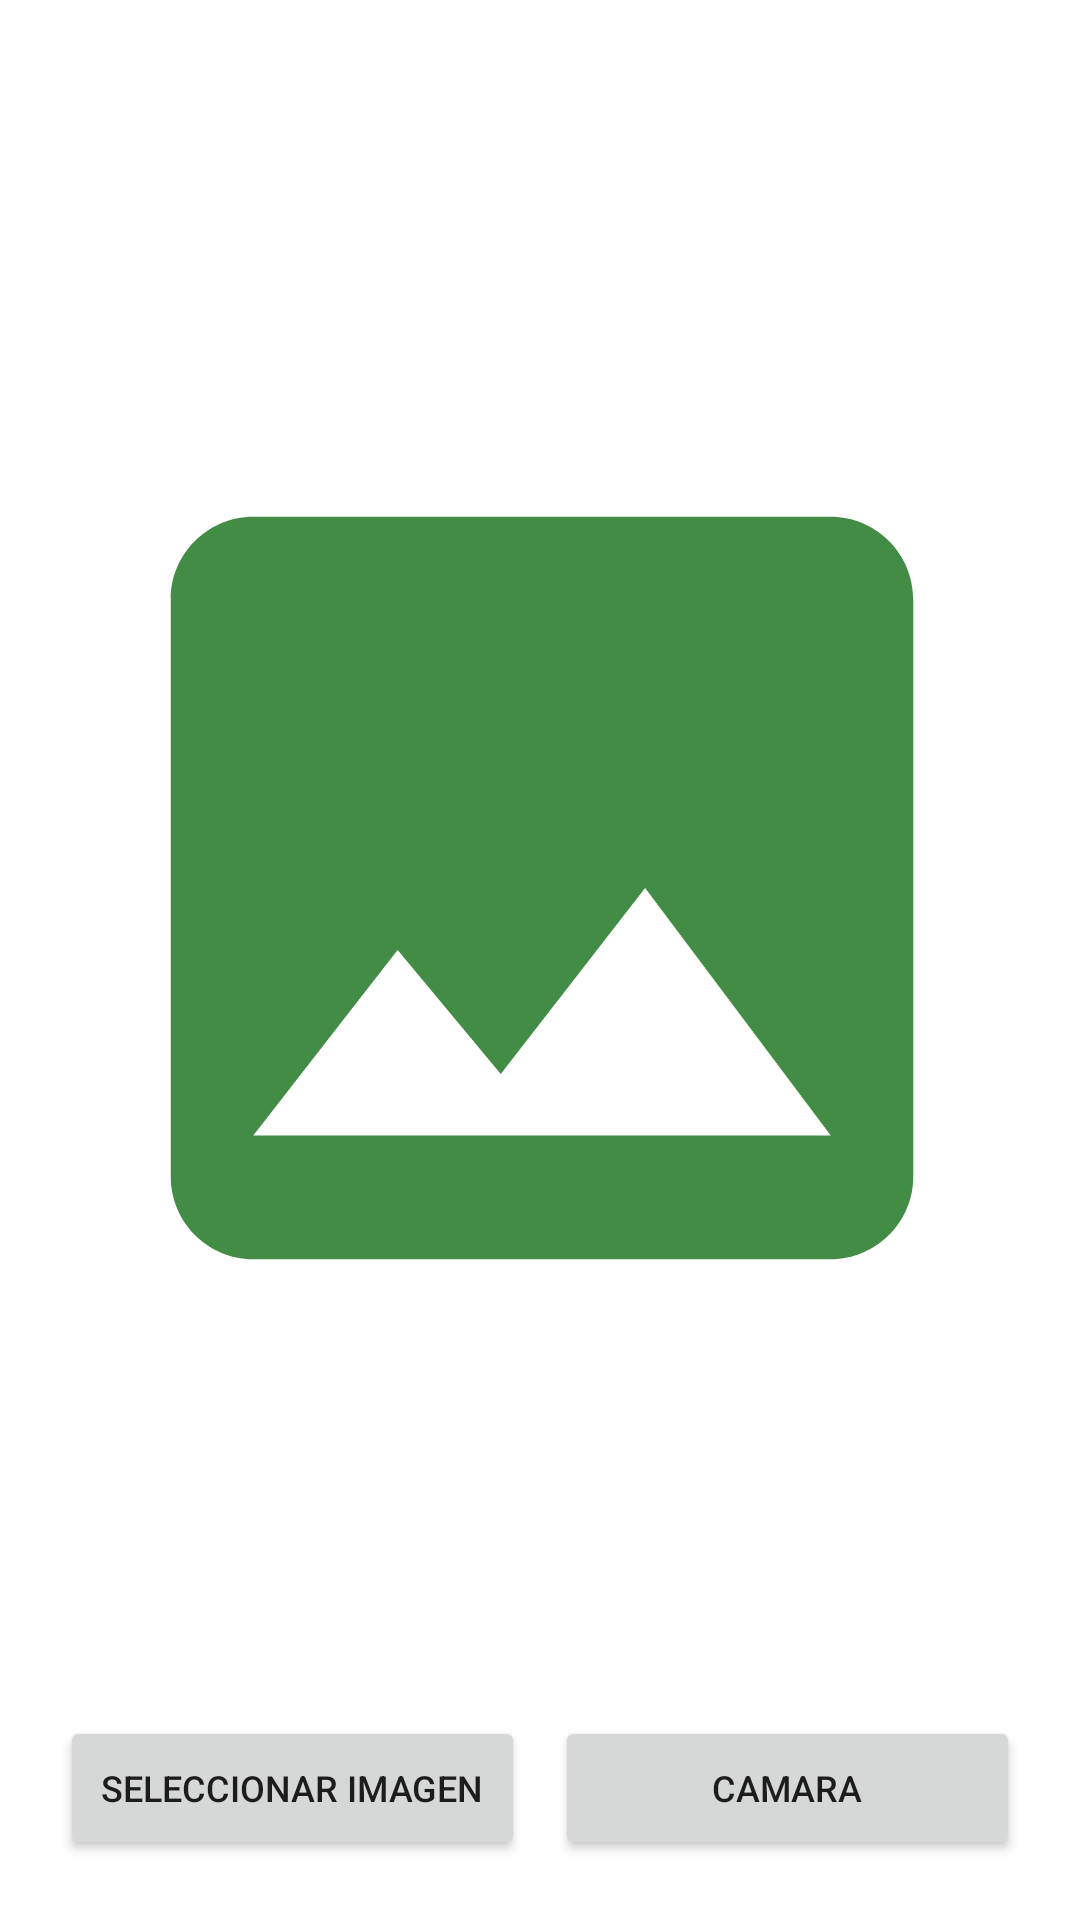

This screen was rendered from an Android layout file. Write that file and the resources it references.
<!-- AndroidManifest.xml: application theme Theme.Tarea2Permisos -->
<!-- res/layout/activity_camera.xml -->
<?xml version="1.0" encoding="utf-8"?>
<androidx.constraintlayout.widget.ConstraintLayout xmlns:android="http://schemas.android.com/apk/res/android"
    xmlns:app="http://schemas.android.com/apk/res-auto"
    xmlns:tools="http://schemas.android.com/tools"
    android:id="@+id/main_layout"
    android:layout_width="match_parent"
    android:layout_height="match_parent"
    android:padding="20dp"
    tools:context=".CameraActivity">

    <ImageView
        android:id="@+id/imgViewCamera"
        android:layout_width="330dp"
        android:layout_height="330dp"
        app:layout_constraintBottom_toTopOf="@+id/linearLayout"
        app:layout_constraintEnd_toEndOf="parent"
        app:layout_constraintHorizontal_bias="0.497"
        app:layout_constraintStart_toStartOf="parent"
        app:layout_constraintTop_toTopOf="parent"
        app:srcCompat="@drawable/ic_baseline_image_24" />

    <LinearLayout
        android:id="@+id/linearLayout"
        android:layout_width="0dp"
        android:layout_height="wrap_content"
        android:orientation="horizontal"
        app:layout_constraintBottom_toBottomOf="parent"
        app:layout_constraintEnd_toEndOf="parent"
        app:layout_constraintStart_toStartOf="parent">

        <Button
            android:id="@+id/btn_selec_Img"
            android:layout_width="0dp"
            android:layout_height="match_parent"
            android:layout_marginRight="5dp"
            android:layout_weight="1"
            android:contentDescription="@string/app_name"
            android:text="SELECCIONAR IMAGEN"

            android:textSize="12sp" />

        <Button
            android:id="@+id/button_open_camera"
            android:layout_width="0dp"
            android:layout_height="match_parent"
            android:layout_marginLeft="5dp"
            android:layout_weight="1"

            android:text="CAMARA"
            android:textSize="12sp" />
    </LinearLayout>

</androidx.constraintlayout.widget.ConstraintLayout>
<!-- resources referenced by this layout -->
<resources>
  <!-- drawable ic_baseline_image_24 (drawable) -->
  <vector android:height="330dp" android:tint="#428C46"
      android:viewportHeight="24" android:viewportWidth="24"
      android:width="330dp" xmlns:android="http://schemas.android.com/apk/res/android">
      <path android:fillColor="@android:color/white" android:pathData="M21,19V5c0,-1.1 -0.9,-2 -2,-2H5c-1.1,0 -2,0.9 -2,2v14c0,1.1 0.9,2 2,2h14c1.1,0 2,-0.9 2,-2zM8.5,13.5l2.5,3.01L14.5,12l4.5,6H5l3.5,-4.5z"/>
  </vector>
  <string name="app_name">Tarea2Permisos</string>
  <style name="Theme.Tarea2Permisos" parent="Theme.MaterialComponents.DayNight.NoActionBar">
          
          <item name="colorPrimary">@color/teal_200</item>
          <item name="colorPrimaryVariant">@color/teal_700</item>
          <item name="colorOnPrimary">@color/white</item>
          
          <item name="colorSecondary">@color/teal_200</item>
          <item name="colorSecondaryVariant">@color/teal_700</item>
          <item name="colorOnSecondary">@color/black</item>
          
          <item name="android:statusBarColor" tools:targetApi="l">?attr/colorPrimaryVariant</item>
          
      </style>
  <color name="teal_200">#FF03DAC5</color>
  <color name="teal_700">#FF018786</color>
  <color name="white">#FFFFFFFF</color>
  <color name="black">#FF000000</color>
</resources>
